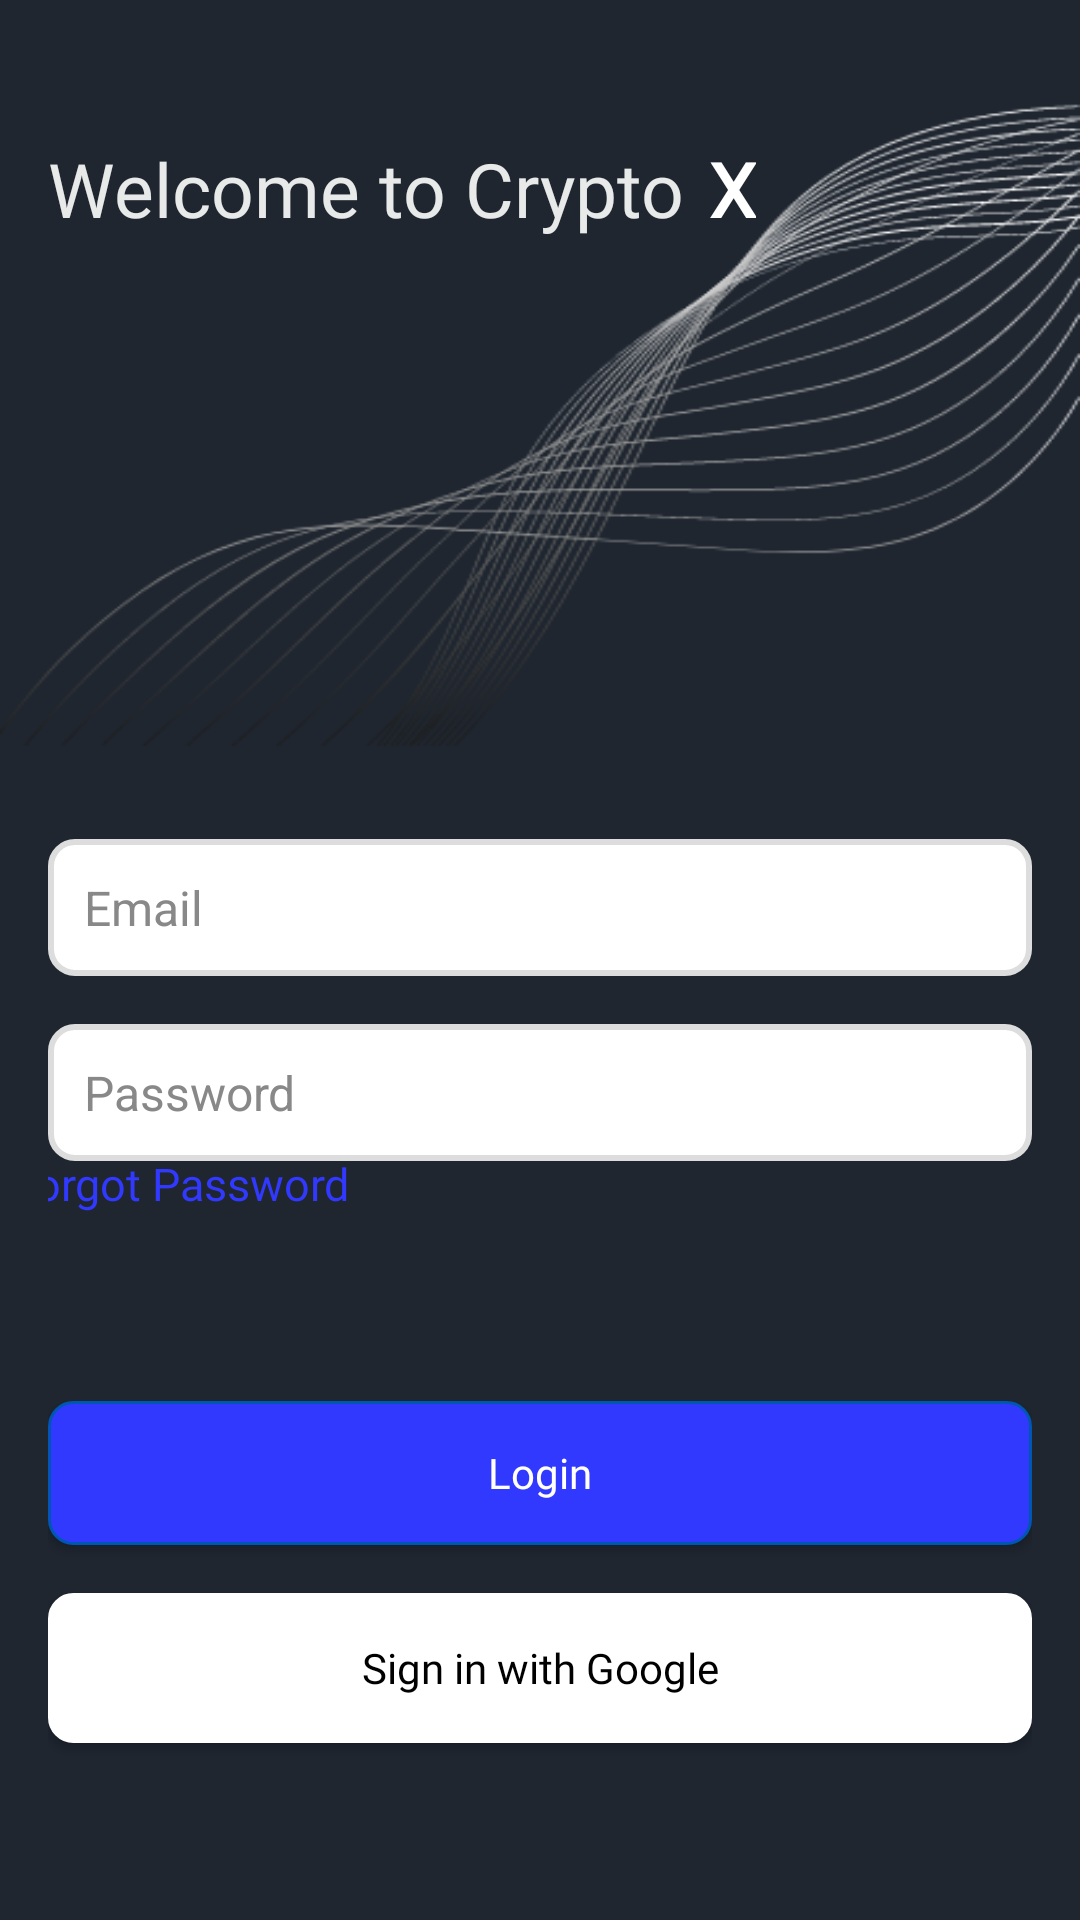

Here is an Android app screen rendered from its layout file. Give the layout XML and the strings, colors and styles it references.
<!-- AndroidManifest.xml: application theme Theme.CryptoXCleanArchitecture -->
<!-- res/layout/fragment_sign_in.xml -->
<?xml version="1.0" encoding="utf-8"?>
<LinearLayout xmlns:android="http://schemas.android.com/apk/res/android"
    xmlns:app="http://schemas.android.com/apk/res-auto"
    xmlns:tools="http://schemas.android.com/tools"
    android:layout_width="match_parent"
    android:layout_height="match_parent"
    android:orientation="vertical"
    android:padding="16dp"
    android:background="@drawable/background"
    tools:context=".ui.auth.SignUpFragment">


    <LinearLayout
        android:layout_width="wrap_content"
        android:layout_height="wrap_content"
        android:orientation="horizontal"
        android:layout_marginTop="30dp"
        android:gravity="center_vertical">

        <TextView
            android:layout_width="wrap_content"
            android:layout_height="wrap_content"
            android:fontFamily="@font/poppins_medium"
            android:text="Welcome to Crypto"
            android:textColor="#E8EAE9"
            android:textSize="25sp"
            android:textStyle="normal"/>

        <TextView
            android:layout_width="wrap_content"
            android:layout_height="wrap_content"
            android:fontFamily="@font/poppins_medium"
            android:text="X"
            android:textColor="@color/white"
            android:textSize="25sp"
            android:textStyle="bold"
            android:layout_marginStart="8dp"/>
    </LinearLayout>



    <androidx.appcompat.widget.AppCompatEditText
        android:id="@+id/signInMail"
        android:layout_width="match_parent"
        android:layout_height="wrap_content"
        android:background="@drawable/custom_edittext"
        android:autofillHints="emailAddress"
        android:hint="Email"
        android:importantForAutofill="yes"
        android:inputType="textEmailAddress"
        android:padding="12dp"
        android:singleLine="true"
        android:textColor="#333333"
        android:textColorHint="#888888"
        android:textSize="16sp"
        android:layout_marginTop="200dp"
        android:layout_marginBottom="16dp"/>


    <androidx.appcompat.widget.AppCompatEditText
        android:id="@+id/signInPassword"
        android:layout_width="match_parent"
        android:layout_height="wrap_content"
        android:background="@drawable/custom_edittext"
        android:autofillHints="newPassword"
        android:drawableEnd="@drawable/password_visibility"
        android:hint="Password"
        android:importantForAutofill="yes"
        android:inputType="textPassword"
        android:padding="12dp"
        android:singleLine="true"
        android:textColor="#333333"
        android:textColorHint="#888888"
        android:textSize="16sp"
        android:layout_marginBottom="16dp"/>


    <androidx.appcompat.widget.AppCompatButton
        android:id="@+id/SignInLogin"
        android:layout_width="match_parent"
        android:layout_height="wrap_content"
        android:background="@drawable/button_background"
        android:fontFamily="@font/poppins_medium"
        android:gravity="center"
        android:padding="8dp"
        android:text="Login"
        android:textAllCaps="false"
        android:textColor="#FFFFFF"
        android:textSize="14sp"
        android:layout_marginTop="64dp"
        android:layout_marginBottom="16dp"/>


    <androidx.appcompat.widget.AppCompatButton
        android:id="@+id/buttonGoogle"
        android:layout_width="match_parent"
        android:layout_height="50dp"
        android:background="@drawable/button_background_google"
        android:drawableStart="@drawable/google"
        android:fontFamily="@font/poppins_medium"
        android:gravity="center"
        android:padding="8dp"
        android:text="Sign in with Google"
        android:textAllCaps="false"
        android:textColor="#000000"
        android:textSize="14sp"
        android:layout_marginBottom="20dp"/>


    <LinearLayout
        android:layout_width="wrap_content"
        android:layout_height="wrap_content"
        android:orientation="horizontal"
        android:gravity="center"
        android:layout_gravity="center"
        android:layout_marginTop="50dp"
        android:layout_marginBottom="8dp">

        <TextView
            android:layout_width="wrap_content"
            android:layout_height="wrap_content"
            android:fontFamily="@font/poppins_medium"
            android:text="Don't have an account?"
            android:textColor="@color/white"
            android:textSize="15sp"/>

        <TextView
            android:id="@+id/signIntoSignUp"
            android:layout_width="wrap_content"
            android:layout_height="wrap_content"
            android:fontFamily="@font/poppins_medium"
            android:text="Sign up"
            android:textColor="#3139ff"
            android:textSize="15sp"
            android:layout_marginStart="8dp"/>
    </LinearLayout>


    <TextView
        android:id="@+id/signInForgotPassword"
        android:layout_width="wrap_content"
        android:layout_height="wrap_content"
        android:layout_gravity="center"
        android:layout_marginTop="-275dp"
        android:layout_marginEnd="120dp"
        android:fontFamily="@font/poppins_medium"
        android:text="Forgot Password"
        android:textColor="#3139ff"
        android:textSize="15sp" />
</LinearLayout>
<!-- resources referenced by this layout -->
<resources>
  <color name="white">#FFFFFFFF</color>
  <!-- drawable background: png bitmap (drawable, 55713 bytes) -->
  <!-- drawable button_background (drawable) -->
  <shape xmlns:android="http://schemas.android.com/apk/res/android">
      <solid android:color="#3139ff"/> 
      <corners android:radius="8dp"/> 
      <stroke android:width="1dp" android:color="#0056b3"/> 
  </shape>
  <!-- drawable button_background_google (drawable) -->
  <shape xmlns:android="http://schemas.android.com/apk/res/android">
      <solid android:color="#FFFFFF"/> 
      <corners android:radius="8dp"/> 
      <stroke android:width="1dp" android:color="#FFFFFF"/> 
  </shape>
  <!-- drawable custom_edittext (drawable) -->
  <shape xmlns:android="http://schemas.android.com/apk/res/android">
      <solid android:color="#FFFFFF"/>
      <corners android:radius="8dp"/>
      <stroke android:width="2dp" android:color="#DDDDDD"/>
  </shape>
  <style name="Theme.CryptoXCleanArchitecture" parent="Base.Theme.CryptoXCleanArchitecture" />
  <style name="Base.Theme.CryptoXCleanArchitecture" parent="Theme.Material3.DayNight.NoActionBar">
          <item name="colorPrimary">@color/blue</item>
          <item name="colorPrimaryVariant">@color/blue</item>
          <item name="android:statusBarColor">@color/blue</item>
      </style>
  <color name="blue">#1f2630</color>
</resources>
